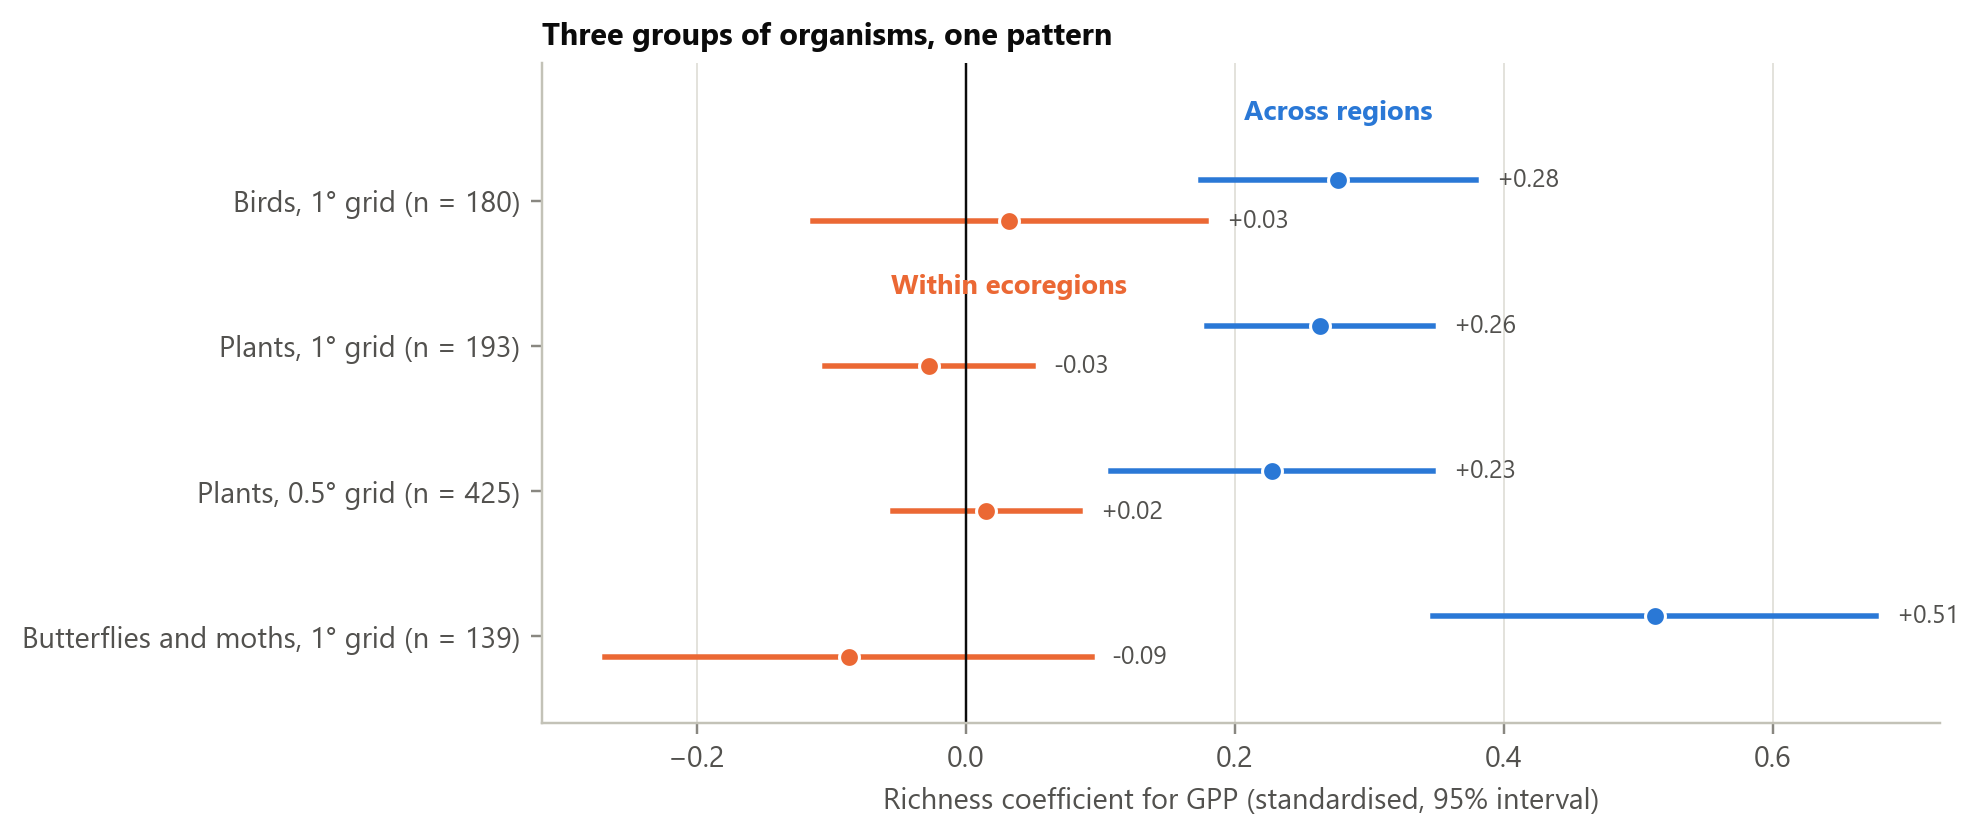

Data behind this chart, as committed beside it:
sample, n, beta_across, se_across, beta_within, se_within
Birds, 1° grid, 180, 0.2773, 0.05222, 0.03256, 0.07451
Plants, 1° grid, 193, 0.2635, 0.04296, -0.02701, 0.03956
Plants, 0.5° grid, 425, 0.2279, 0.06116, 0.01528, 0.03548
Butterflies and moths, 1° grid, 139, 0.5124, 0.08414, -0.08702, 0.09221
